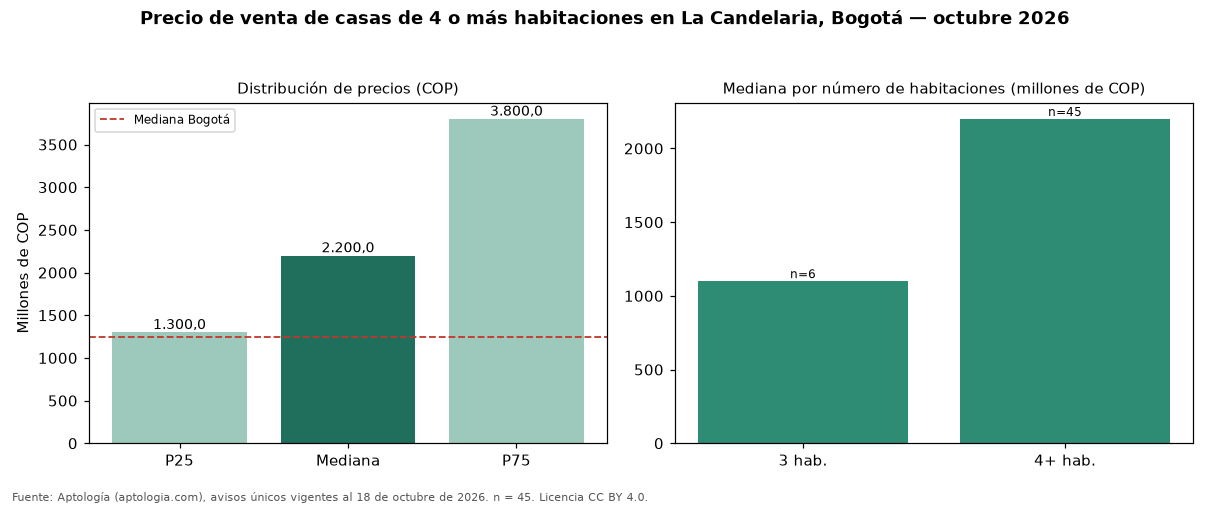

Data behind this chart, as committed beside it:
seccion, metrica, valor_cop, n
precio, p25, 1300000000, 45
precio, mediana, 2200000000, 45
precio, p75, 3800000000, 45
cop_por_m2, p25, 3711742, 45
cop_por_m2, mediana, 4680851, 45
cop_por_m2, p75, 6122449, 45
area, area_mediana_m2, 450.0, 45
habitaciones, 1, 4000000000, 4
habitaciones, 3, 1100000000, 6
habitaciones, 4+, 2200000000, 45
administracion, mediana, 10000, 5
estrato, moda, 3, 
parqueadero, porcentaje_con_parqueadero, 6.7, 45
ciudad, mediana_ciudad, 1250000000, 14121
ciudad, mediana_cop_por_m2_ciudad, 4477612, 14121
